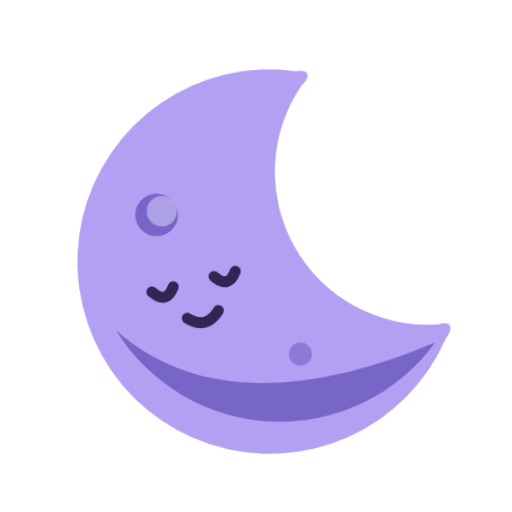
t = 0.00 s
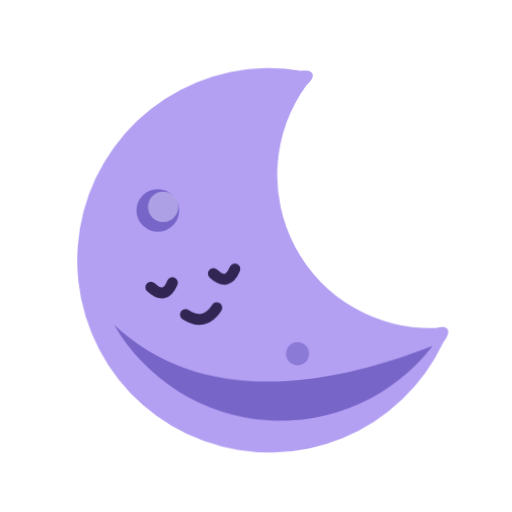
t = 1.58 s
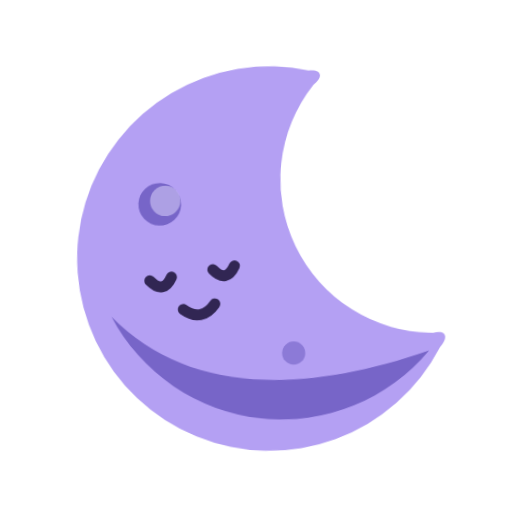
t = 3.15 s
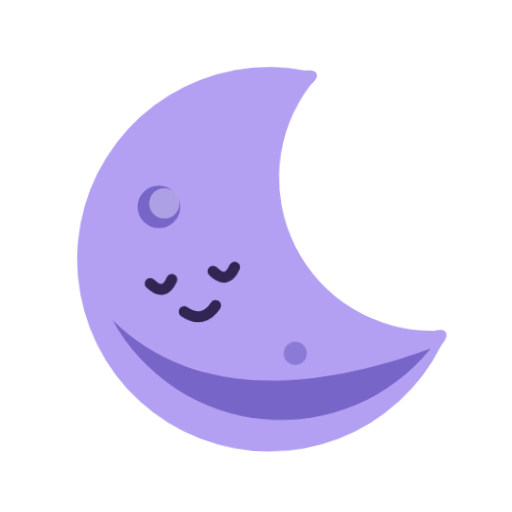
t = 4.73 s
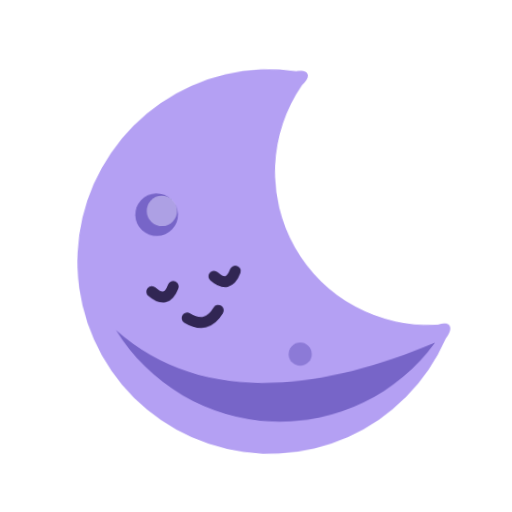
t = 6.62 s
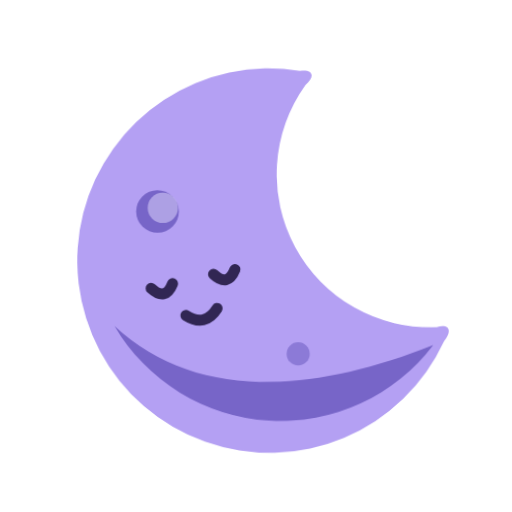
t = 8.37 s

The animated SVG that drew these frames (rendered in a browser with its animation timeline set to each time). Animation: 13 CSS @keyframes rules; frames cover the first 8.37 s, repeats indefinitely.

<svg xmlns="http://www.w3.org/2000/svg" viewBox="0 0 256 256" role="img" aria-label="Luna" class="wonder-avatar" data-avatar="luna" data-state="idle" data-motion="on" style="--avatar-blink-delay: -4.26s; --avatar-idle-delay: -4.98s">
  <title>Luna</title>
  <style>/* Embedded in each animated SVG. All selectors and keyframes are scoped. */
.wonder-avatar [data-part="character"] {
  transform-origin:128px 128px;
  animation:wonder-avatar-idle 5.8s ease-in-out infinite;
  animation-delay:var(--avatar-idle-delay, 0s);
}
.wonder-avatar [data-part="gaze"] {
  transform:translate(calc(var(--avatar-look-x, 0px) + var(--avatar-rest-x, 0px)), calc(var(--avatar-look-y, 0px) + var(--avatar-rest-y, 0px)));
  transition:transform 140ms ease-out;
}
.wonder-avatar .avatar-eye {
  transform-box:fill-box;
  transform-origin:center;
  animation:wonder-avatar-blink 6.4s linear infinite;
  animation-delay:var(--avatar-blink-delay, 0s);
}
.wonder-avatar[data-state="thinking"] { --avatar-rest-x:4px; --avatar-rest-y:-4px; }
.wonder-avatar[data-state="thinking"] [data-part="character"] { animation:wonder-avatar-think 4s ease-in-out infinite; }
.wonder-avatar[data-state="working"] [data-part="character"] { animation:wonder-avatar-work 1.1s ease-in-out infinite; }
.wonder-avatar[data-state="done"] [data-part="character"] { animation:wonder-avatar-done 800ms cubic-bezier(.22,.7,.25,1) 1; }
.wonder-avatar[data-state="sleeping"] [data-part="character"] { animation:wonder-avatar-sleep 6s ease-in-out infinite; }
.wonder-avatar[data-state="sleeping"] .avatar-eye { animation:none; transform:scaleY(.13); }
.wonder-avatar[data-state="sleeping"] [data-part="gaze"] { transform:none; }
.wonder-avatar[data-avatar="sun"] [data-part="rays"] {
  transform-origin:128px 162px;
  animation:wonder-avatar-rays 3.8s ease-in-out infinite;
}
.wonder-avatar[data-avatar="orbit"] [data-part="ring-motion"] {
  transform-origin:128px 132px;
  animation:wonder-avatar-ring 7s ease-in-out infinite;
}
.wonder-avatar[data-avatar="nova"] [data-part="body"] {
  transform-origin:128px 128px;
  animation:wonder-avatar-star 4s ease-in-out infinite;
}
.wonder-avatar[data-avatar="comet"] [data-part="tail"] {
  transform-origin:89px 157px;
  animation:wonder-avatar-tail 3.2s ease-in-out infinite;
}
.wonder-avatar[data-avatar="prism"] [data-part="glint"] { animation:wonder-avatar-glint 4.5s ease-in-out infinite; }
.wonder-avatar[data-avatar="atom"] [data-part="orbits-back"],
.wonder-avatar[data-avatar="atom"] [data-part="orbits-front"],
.wonder-avatar[data-avatar="atom"] [data-part="electron-track"] {
  transform-origin:128px 128px;
  animation:wonder-avatar-atom 18s linear infinite;
}
.wonder-avatar[data-avatar="luna"] [data-part="character"] { animation:wonder-avatar-moon 7s ease-in-out infinite; }
.wonder-avatar[data-avatar="luna"][data-state="thinking"] [data-part="character"] { animation-name:wonder-avatar-think; }
.wonder-avatar[data-avatar="luna"][data-state="working"] [data-part="character"] { animation-name:wonder-avatar-work; animation-duration:1.3s; }
.wonder-avatar[data-avatar="luna"][data-state="done"] [data-part="character"] { animation:wonder-avatar-done 800ms cubic-bezier(.22,.7,.25,1) 1; }
.wonder-avatar[data-avatar="luna"][data-state="sleeping"] [data-part="character"] { animation-name:wonder-avatar-sleep; }
.wonder-avatar [data-part="awake-eyes"] { display:none; }
.wonder-avatar[data-avatar="luna"][data-state="thinking"] [data-part="awake-eyes"],
.wonder-avatar[data-avatar="luna"][data-state="working"] [data-part="awake-eyes"],
.wonder-avatar[data-avatar="luna"][data-state="done"] [data-part="awake-eyes"] { display:inline; }
.wonder-avatar[data-avatar="luna"][data-state="thinking"] [data-part="closed-eyes"],
.wonder-avatar[data-avatar="luna"][data-state="working"] [data-part="closed-eyes"],
.wonder-avatar[data-avatar="luna"][data-state="done"] [data-part="closed-eyes"] { display:none; }
.wonder-avatar[data-state="working"] [data-part="rays"],
.wonder-avatar[data-state="working"] [data-part="ring-motion"],
.wonder-avatar[data-state="working"] [data-part="tail"],
.wonder-avatar[data-state="working"] [data-part="glint"],
.wonder-avatar[data-avatar="nova"][data-state="working"] [data-part="body"] { animation-duration:1.4s; }
.wonder-avatar[data-avatar="atom"][data-state="working"] [data-part="orbits-back"],
.wonder-avatar[data-avatar="atom"][data-state="working"] [data-part="orbits-front"],
.wonder-avatar[data-avatar="atom"][data-state="working"] [data-part="electron-track"] { animation-duration:7s; }
.wonder-avatar[data-state="sleeping"] [data-part="rays"],
.wonder-avatar[data-state="sleeping"] [data-part="ring-motion"],
.wonder-avatar[data-state="sleeping"] [data-part="tail"],
.wonder-avatar[data-state="sleeping"] [data-part="glint"],
.wonder-avatar[data-state="sleeping"] [data-part="orbits-back"],
.wonder-avatar[data-state="sleeping"] [data-part="orbits-front"],
.wonder-avatar[data-state="sleeping"] [data-part="electron-track"],
.wonder-avatar[data-avatar="nova"][data-state="sleeping"] [data-part="body"] { animation:none; }
.wonder-avatar[data-paused="true"] * { animation-play-state:paused !important; transition:none !important; }
.wonder-avatar[data-motion="off"] * { animation:none !important; transition:none !important; }
.wonder-avatar[data-motion="off"] [data-part="gaze"] { transform:none; }
@media (prefers-reduced-motion:reduce) {
  .wonder-avatar * { animation:none !important; transition:none !important; }
  .wonder-avatar [data-part="gaze"] { transform:none; }
}
@keyframes wonder-avatar-idle { 0%,100% { transform:translateY(0); } 50% { transform:translateY(-2.5px); } }
@keyframes wonder-avatar-blink { 0%,42%,47%,100% { transform:scaleY(1); } 44%,45% { transform:scaleY(.1); } }
@keyframes wonder-avatar-think { 0%,100% { transform:rotate(-4deg); } 50% { transform:rotate(-1deg) translateY(-2px); } }
@keyframes wonder-avatar-work { 0%,100% { transform:translateY(0); } 50% { transform:translateY(-3px) rotate(1.2deg); } }
@keyframes wonder-avatar-done { 0%,100% { transform:scale(1); } 35% { transform:translateY(-8px) rotate(-5deg) scale(1.045); } 70% { transform:translateY(1px) rotate(2deg) scale(.99); } }
@keyframes wonder-avatar-sleep { 0%,100% { transform:rotate(-3deg) scale(1); } 50% { transform:rotate(-3deg) scale(.985); } }
@keyframes wonder-avatar-rays { 0%,100% { transform:scale(1); } 50% { transform:scale(1.055); } }
@keyframes wonder-avatar-ring { 0%,100% { transform:rotate(-3deg); } 50% { transform:rotate(4deg); } }
@keyframes wonder-avatar-star { 0%,100% { transform:scale(1); } 50% { transform:scale(1.025); } }
@keyframes wonder-avatar-tail { 0%,100% { transform:scale(1) rotate(0); } 50% { transform:scale(.97,1.015) rotate(-1.5deg); } }
@keyframes wonder-avatar-glint { 0%,100% { opacity:.25; } 50% { opacity:.8; } }
@keyframes wonder-avatar-atom { to { transform:rotate(360deg); } }
@keyframes wonder-avatar-moon { 0%,100% { transform:rotate(-2deg); } 50% { transform:rotate(2deg) translateY(-2px); } }
</style>
  <g data-part="character">
    <g data-part="body" transform="translate(14.08 14.08) scale(.89)">
      <path data-part="crescent" d="M154 25c7-1 9 3 3 8a86 86 0 0 0 72 137c7-2 9 2 4 8A108 108 0 1 1 154 25Z" fill="var(--avatar-body, #B4A0F3)" />
      <path data-part="body-shadow" d="M48 167c44 42 109 40 179 13a108 108 0 0 1-179-13Z" fill="var(--avatar-shadow, #7765C8)" />
      <g data-part="craters">
        <circle cx="73" cy="103" r="12" fill="var(--avatar-shadow, #7765C8)" />
        <circle cx="76" cy="101" r="8.5" fill="var(--avatar-accent, #E4DCFF)" opacity=".5" />
        <circle cx="151" cy="184" r="6.5" fill="var(--avatar-shadow, #7765C8)" opacity=".65" />
      </g>
    </g>
    <g data-part="gaze">
      <g data-part="face" transform="translate(3.96 -2.09) rotate(-12 92 147)" fill="none" stroke="var(--avatar-ink, #312653)" stroke-width="5.5" stroke-linecap="round" stroke-linejoin="round">
        <path d="M72 142q5.5 8 11 0M104 142q5.5 8 11 0" data-part="closed-eyes" />
        <path d="M86 159q8 8 16 0" />
        <g data-part="awake-eyes" fill="var(--avatar-ink, #312653)" stroke="none">
          <ellipse cx="77.5" cy="142" rx="5.6" ry="8.8" class="avatar-eye" />
          <ellipse cx="109.5" cy="142" rx="5.6" ry="8.8" class="avatar-eye" />
        </g>
      </g>
    </g>
  </g>
</svg>
